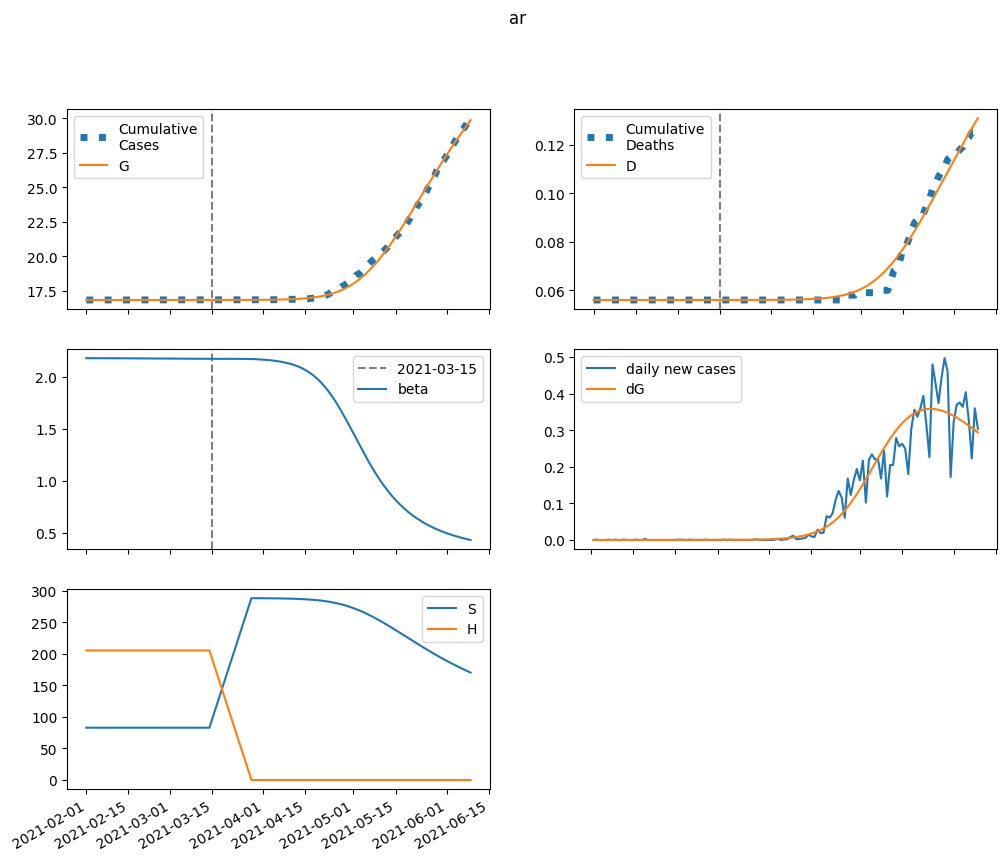

Data behind this chart, as committed beside it:
series, 2021-02-01, 2021-02-02, 2021-02-03, 2021-02-04, 2021-02-05, 2021-02-06, 2021-02-07, 2021-02-08, 2021-02-09, 2021-02-10, 2021-02-11, 2021-02-12, 2021-02-13, 2021-02-14, 2021-02-15, 2021-02-16, 2021-02-17, 2021-02-18, 2021-02-19, 2021-02-20, 2021-02-21, 2021-02-22, 2021-02-23
S, 82843, 82843, 82842, 82842, 82842, 82841, 82841, 82840, 82840, 82840, 82839, 82839, 82838, 82838, 82837, 82837, 82836, 82836, 82835, 82835, 82834, 82833, 82833
E, 0.0, 0.4155, 0.7079, 0.9221, 1.086, 1.218, 1.33, 1.429, 1.521, 1.608, 1.693, 1.778, 1.864, 1.952, 2.042, 2.135, 2.232, 2.332, 2.437, 2.545, 2.659, 2.777, 2.901
I, 0.3905, 0.2343, 0.1508, 0.108, 0.08756, 0.07936, 0.0777, 0.07947, 0.08298, 0.08733, 0.0921, 0.09707, 0.1021, 0.1073, 0.1126, 0.118, 0.1235, 0.1292, 0.1351, 0.1412, 0.1476, 0.1542, 0.1611
A, 2.797, 2.652, 2.587, 2.578, 2.607, 2.663, 2.74, 2.833, 2.938, 3.055, 3.18, 3.314, 3.456, 3.606, 3.764, 3.929, 4.102, 4.283, 4.473, 4.671, 4.879, 5.095, 5.321
IH, 0.0, 0.0781, 0.0854, 0.07231, 0.05728, 0.04578, 0.03846, 0.03452, 0.03293, 0.03285, 0.03368, 0.03504, 0.0367, 0.03854, 0.04048, 0.04249, 0.04456, 0.04669, 0.04889, 0.05115, 0.05349, 0.05592, 0.05844
IN, 0.0781, 0.1409, 0.1601, 0.1589, 0.1494, 0.1376, 0.1265, 0.1173, 0.1102, 0.1052, 0.102, 0.1005, 0.1002, 0.101, 0.1027, 0.1051, 0.1081, 0.1116, 0.1156, 0.1199, 0.1247, 0.1298, 0.1352
D, 56.0, 56.0, 56, 56, 56, 56, 56, 56, 56, 56, 56, 56, 56, 56, 56, 56, 56, 56, 56.01, 56.01, 56.01, 56.01, 56.01
R, 0.0, 0.1609, 0.3655, 0.5743, 0.7757, 0.9693, 1.158, 1.344, 1.532, 1.723, 1.919, 2.121, 2.331, 2.549, 2.776, 3.012, 3.258, 3.515, 3.783, 4.063, 4.355, 4.66, 4.979
G, 16828, 16828, 16828, 16828, 16828, 16828, 16828, 16828, 16828, 16828, 16828, 16828, 16828, 16828, 16828, 16828, 16829, 16829, 16829, 16829, 16829, 16829, 16829
H, 205238, 205238, 205238, 205238, 205238, 205238, 205238, 205238, 205238, 205238, 205238, 205238, 205238, 205238, 205238, 205238, 205238, 205238, 205238, 205238, 205238, 205238, 205238
beta, 2.177, 2.177, 2.177, 2.177, 2.177, 2.177, 2.177, 2.177, 2.176, 2.176, 2.176, 2.176, 2.176, 2.176, 2.176, 2.176, 2.175, 2.175, 2.175, 2.175, 2.175, 2.175, 2.175
